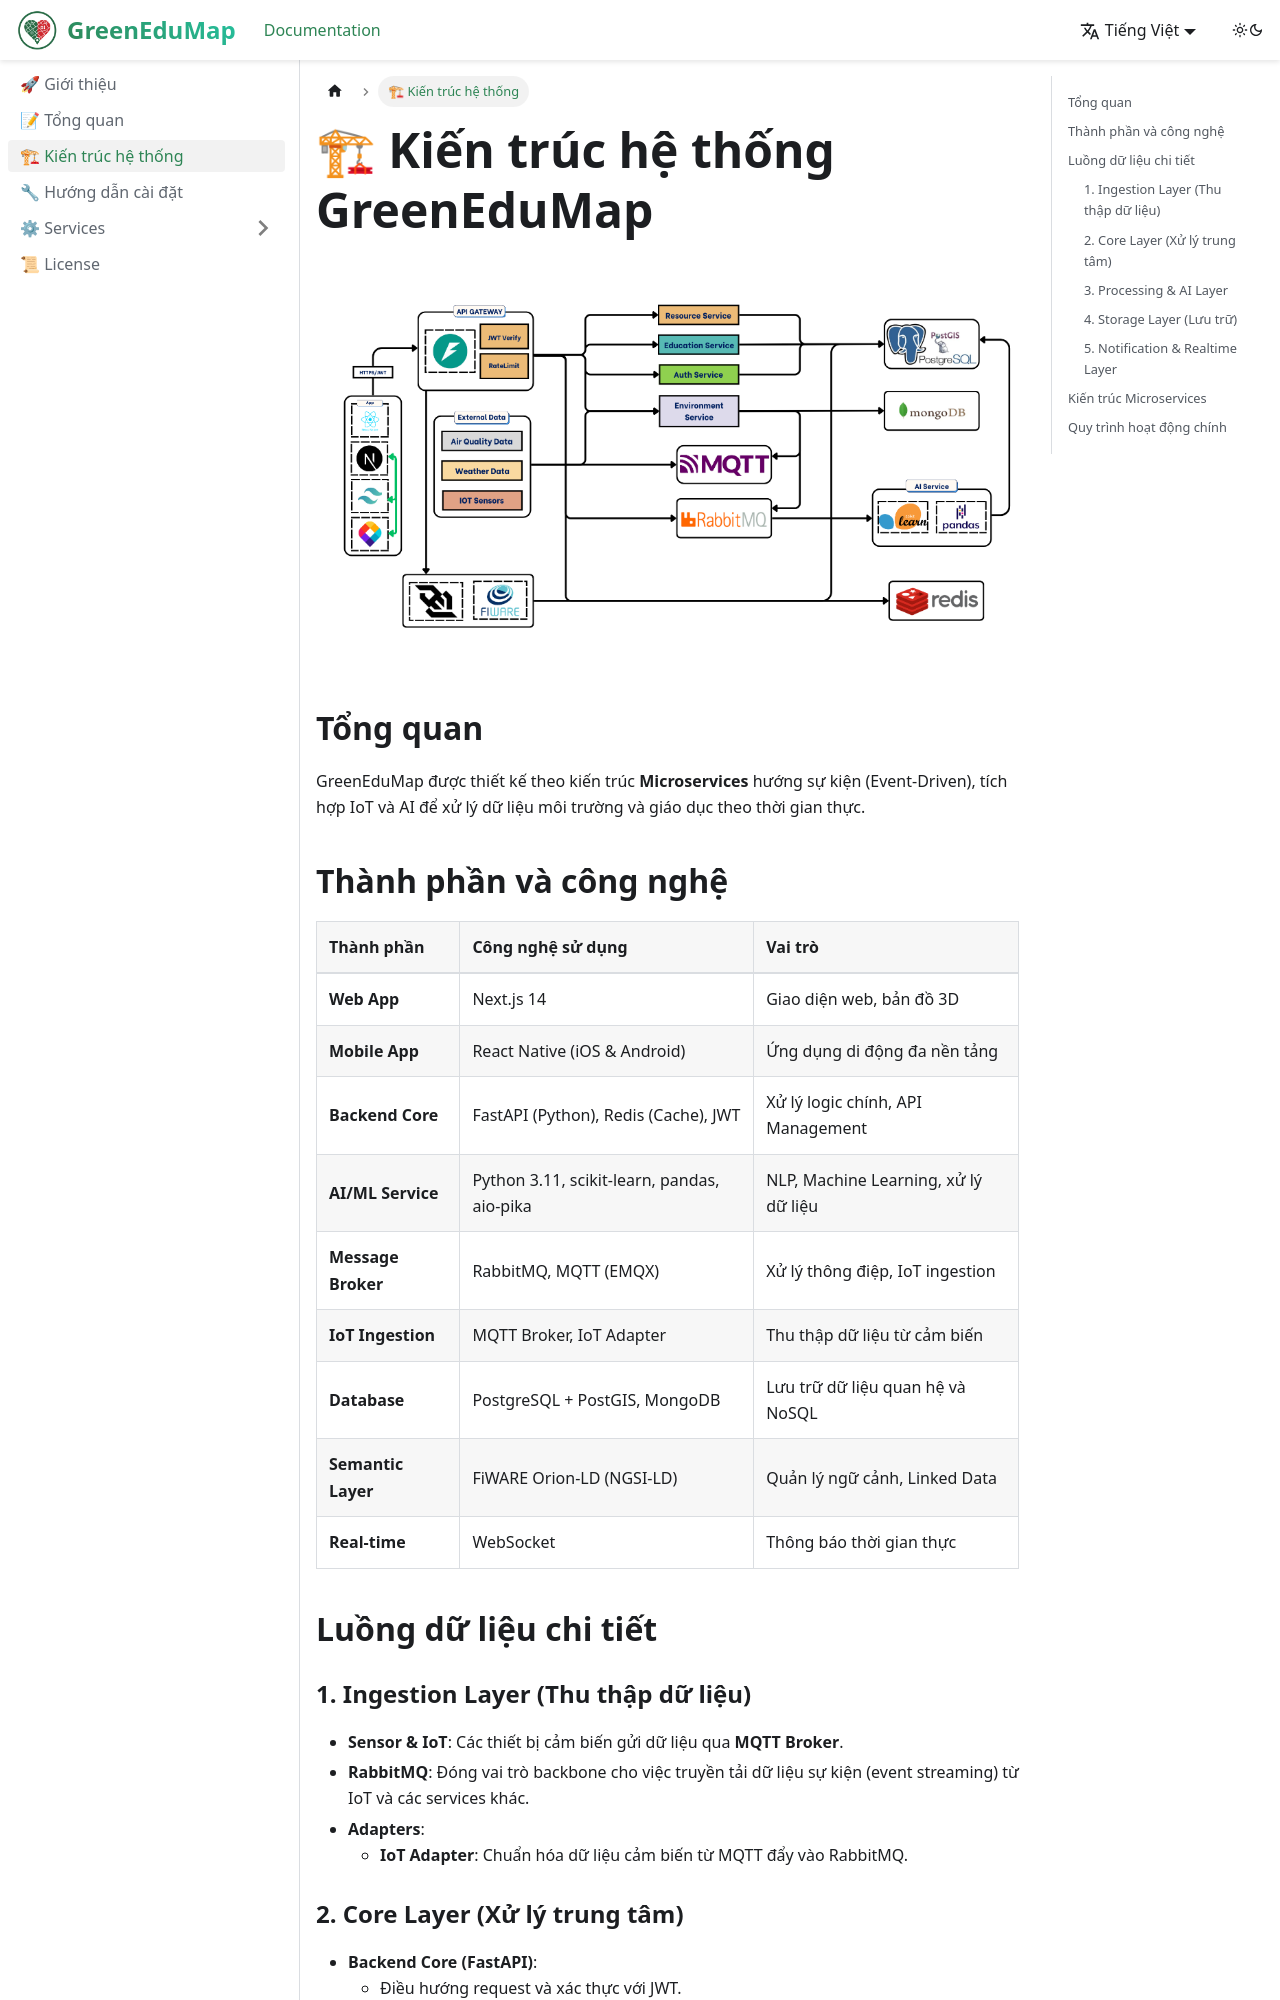

repository: HoDuongQuocHuy278/GreenEduMap-DTUDZ-documents · page: Architecture/index.html · generator: jekyll

# 🏗 Kiến trúc hệ thống GreenEduMap

![Kiến trúc hệ thống](../static/img/Kien_truc_he_thong_GreenEduMap.png)

## Tổng quan

GreenEduMap được thiết kế theo kiến trúc **Microservices** hướng sự kiện (Event-Driven), tích hợp IoT và AI để xử lý dữ liệu môi trường và giáo dục theo thời gian thực.

## Thành phần và công nghệ

| Thành phần | Công nghệ sử dụng | Vai trò |
| :--- | :--- | :--- |
| **Web App** | Next.js 14 | Giao diện web, bản đồ 3D |
| **Mobile App** | React Native (iOS & Android) | Ứng dụng di động đa nền tảng |
| **Backend Core** | FastAPI (Python), Redis (Cache), JWT | Xử lý logic chính, API Management |
| **AI/ML Service** | Python 3.11, scikit-learn, pandas, aio-pika | NLP, Machine Learning, xử lý dữ liệu |
| **Message Broker** | RabbitMQ, MQTT (EMQX) | Xử lý thông điệp, IoT ingestion |
| **IoT Ingestion** | MQTT Broker, IoT Adapter | Thu thập dữ liệu từ cảm biến |
| **Database** | PostgreSQL + PostGIS, MongoDB | Lưu trữ dữ liệu quan hệ và NoSQL |
| **Semantic Layer** | FiWARE Orion-LD (NGSI-LD) | Quản lý ngữ cảnh, Linked Data |
| **Real-time** | WebSocket | Thông báo thời gian thực |

## Luồng dữ liệu chi tiết

### 1. Ingestion Layer (Thu thập dữ liệu)
- **Sensor & IoT**: Các thiết bị cảm biến gửi dữ liệu qua **MQTT Broker**.
- **RabbitMQ**: Đóng vai trò backbone cho việc truyền tải dữ liệu sự kiện (event streaming) từ IoT và các services khác.
- **Adapters**:
    - **IoT Adapter**: Chuẩn hóa dữ liệu cảm biến từ MQTT đẩy vào RabbitMQ.
